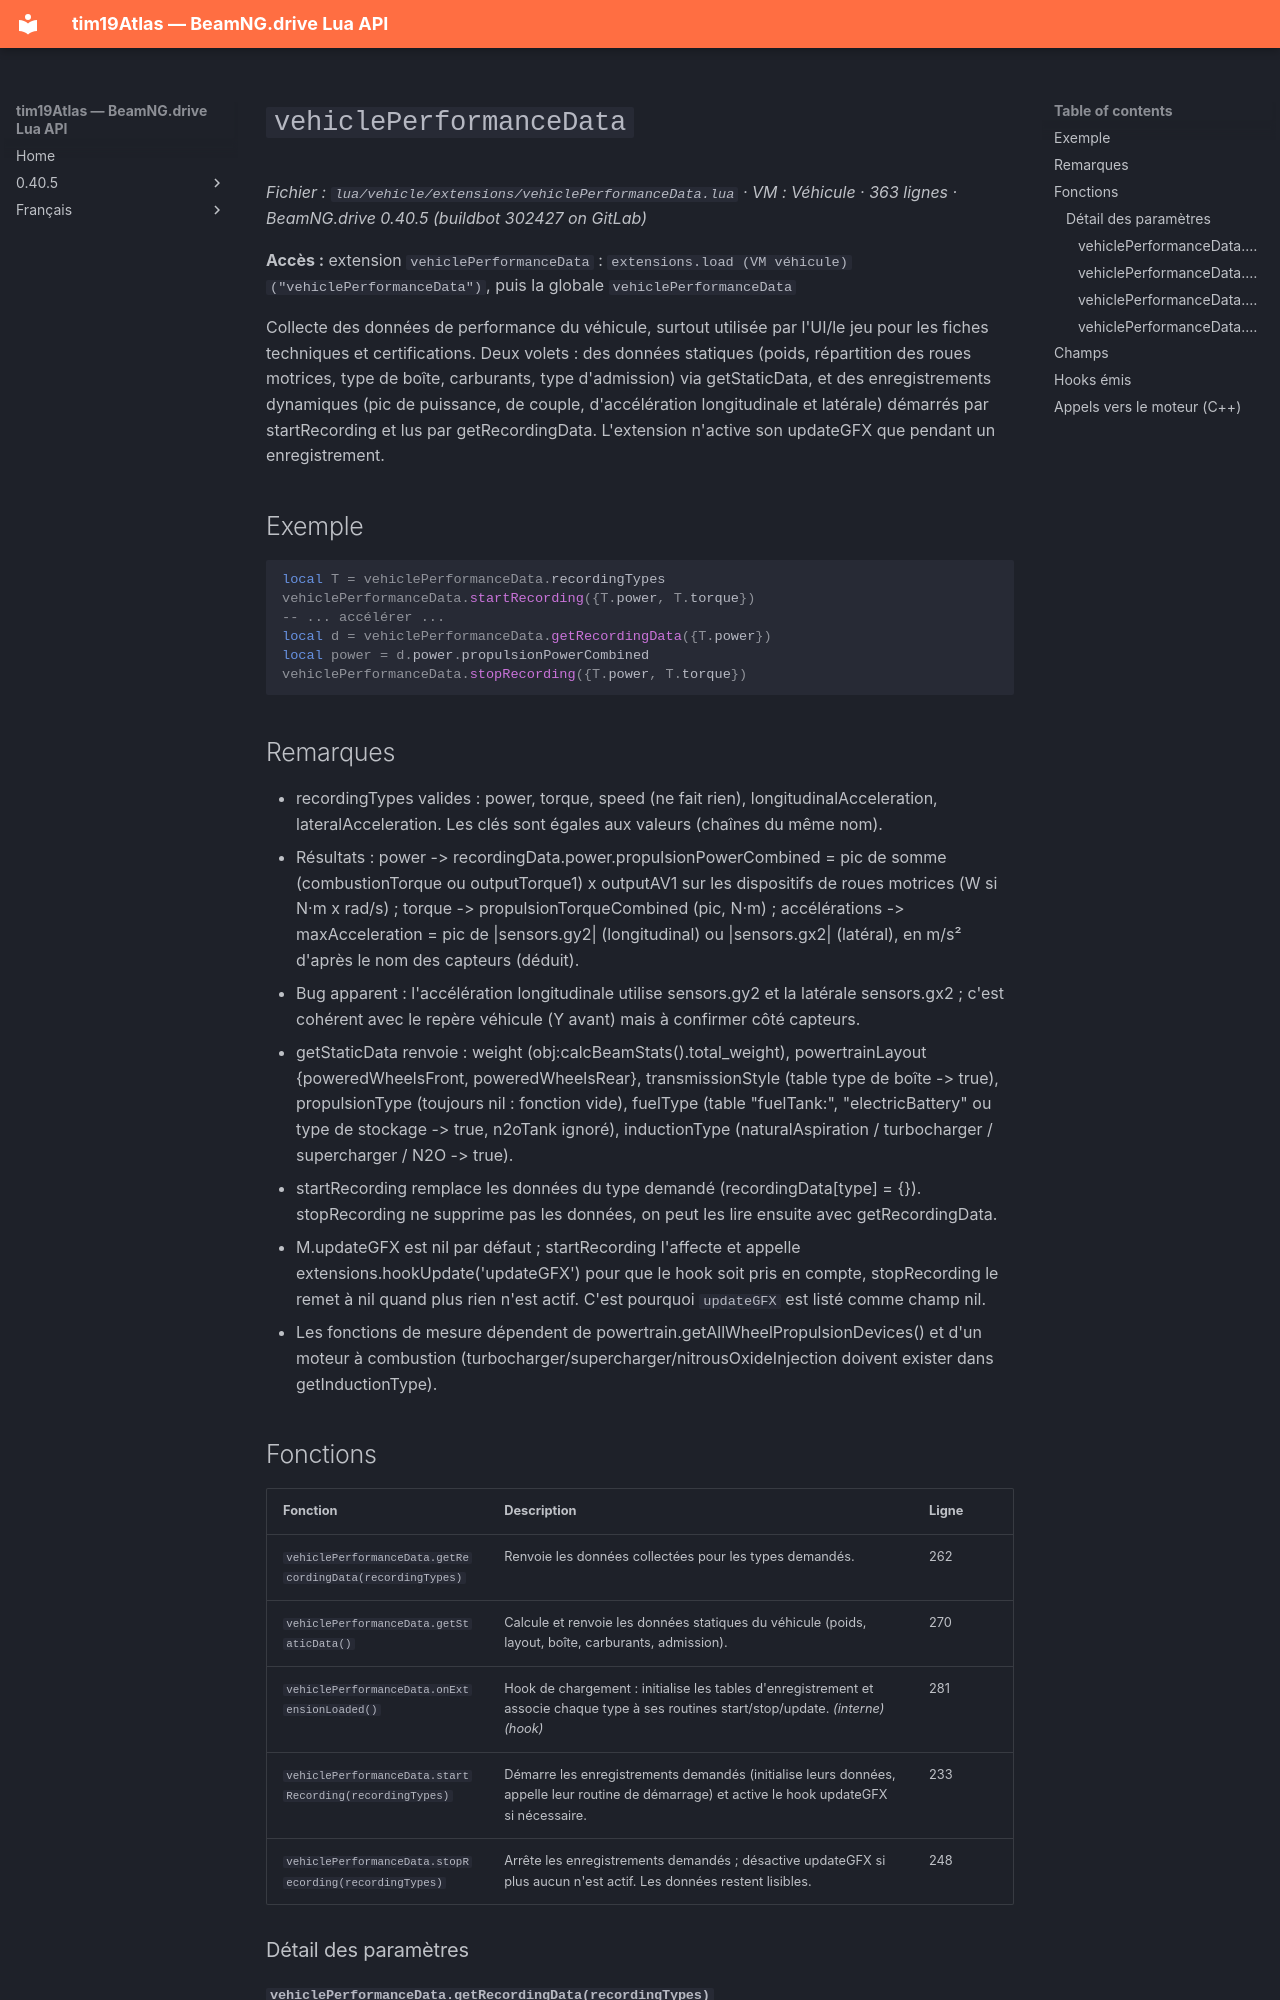

repository: Tim0219800/beamng-lua-atlas · page: fr/0.40.5/vehicle/extensions/vehiclePerformanceData.html · generator: mkdocs

# `vehiclePerformanceData`

*Fichier : `lua/vehicle/extensions/vehiclePerformanceData.lua` · VM : Véhicule · 363 lignes · BeamNG.drive 0.40.5 (buildbot 302427 on GitLab)*

**Accès :** extension `vehiclePerformanceData` : `extensions.load (VM véhicule)("vehiclePerformanceData")`, puis la globale `vehiclePerformanceData`

Collecte des données de performance du véhicule, surtout utilisée par l'UI/le jeu pour les fiches techniques et certifications. Deux volets : des données statiques (poids, répartition des roues motrices, type de boîte, carburants, type d'admission) via getStaticData, et des enregistrements dynamiques (pic de puissance, de couple, d'accélération longitudinale et latérale) démarrés par startRecording et lus par getRecordingData. L'extension n'active son updateGFX que pendant un enregistrement.

## Exemple

```lua
local T = vehiclePerformanceData.recordingTypes
vehiclePerformanceData.startRecording({T.power, T.torque})
-- ... accélérer ...
local d = vehiclePerformanceData.getRecordingData({T.power})
local power = d.power.propulsionPowerCombined
vehiclePerformanceData.stopRecording({T.power, T.torque})
```

## Remarques

- recordingTypes valides : power, torque, speed (ne fait rien), longitudinalAcceleration, lateralAcceleration. Les clés sont égales aux valeurs (chaînes du même nom).
- Résultats : power -> recordingData.power.propulsionPowerCombined = pic de somme (combustionTorque ou outputTorque1) x outputAV1 sur les dispositifs de roues motrices (W si N·m x rad/s) ; torque -> propulsionTorqueCombined (pic, N·m) ; accélérations -> maxAcceleration = pic de |sensors.gy2| (longitudinal) ou |sensors.gx2| (latéral), en m/s² d'après le nom des capteurs (déduit).
- Bug apparent : l'accélération longitudinale utilise sensors.gy2 et la latérale sensors.gx2 ; c'est cohérent avec le repère véhicule (Y avant) mais à confirmer côté capteurs.
- getStaticData renvoie : weight (obj:calcBeamStats().total_weight), powertrainLayout {poweredWheelsFront, poweredWheelsRear}, transmissionStyle (table type de boîte -> true), propulsionType (toujours nil : fonction vide), fuelType (table "fuelTank:<energyType>", "electricBattery" ou type de stockage -> true, n2oTank ignoré), inductionType (naturalAspiration / turbocharger / supercharger / N2O -> true).
- startRecording remplace les données du type demandé (recordingData[type] = {}). stopRecording ne supprime pas les données, on peut les lire ensuite avec getRecordingData.
- M.updateGFX est nil par défaut ; startRecording l'affecte et appelle extensions.hookUpdate('updateGFX') pour que le hook soit pris en compte, stopRecording le remet à nil quand plus rien n'est actif. C'est pourquoi `updateGFX` est listé comme champ nil.
- Les fonctions de mesure dépendent de powertrain.getAllWheelPropulsionDevices() et d'un moteur à combustion (turbocharger/supercharger/nitrousOxideInjection doivent exister dans getInductionType).
